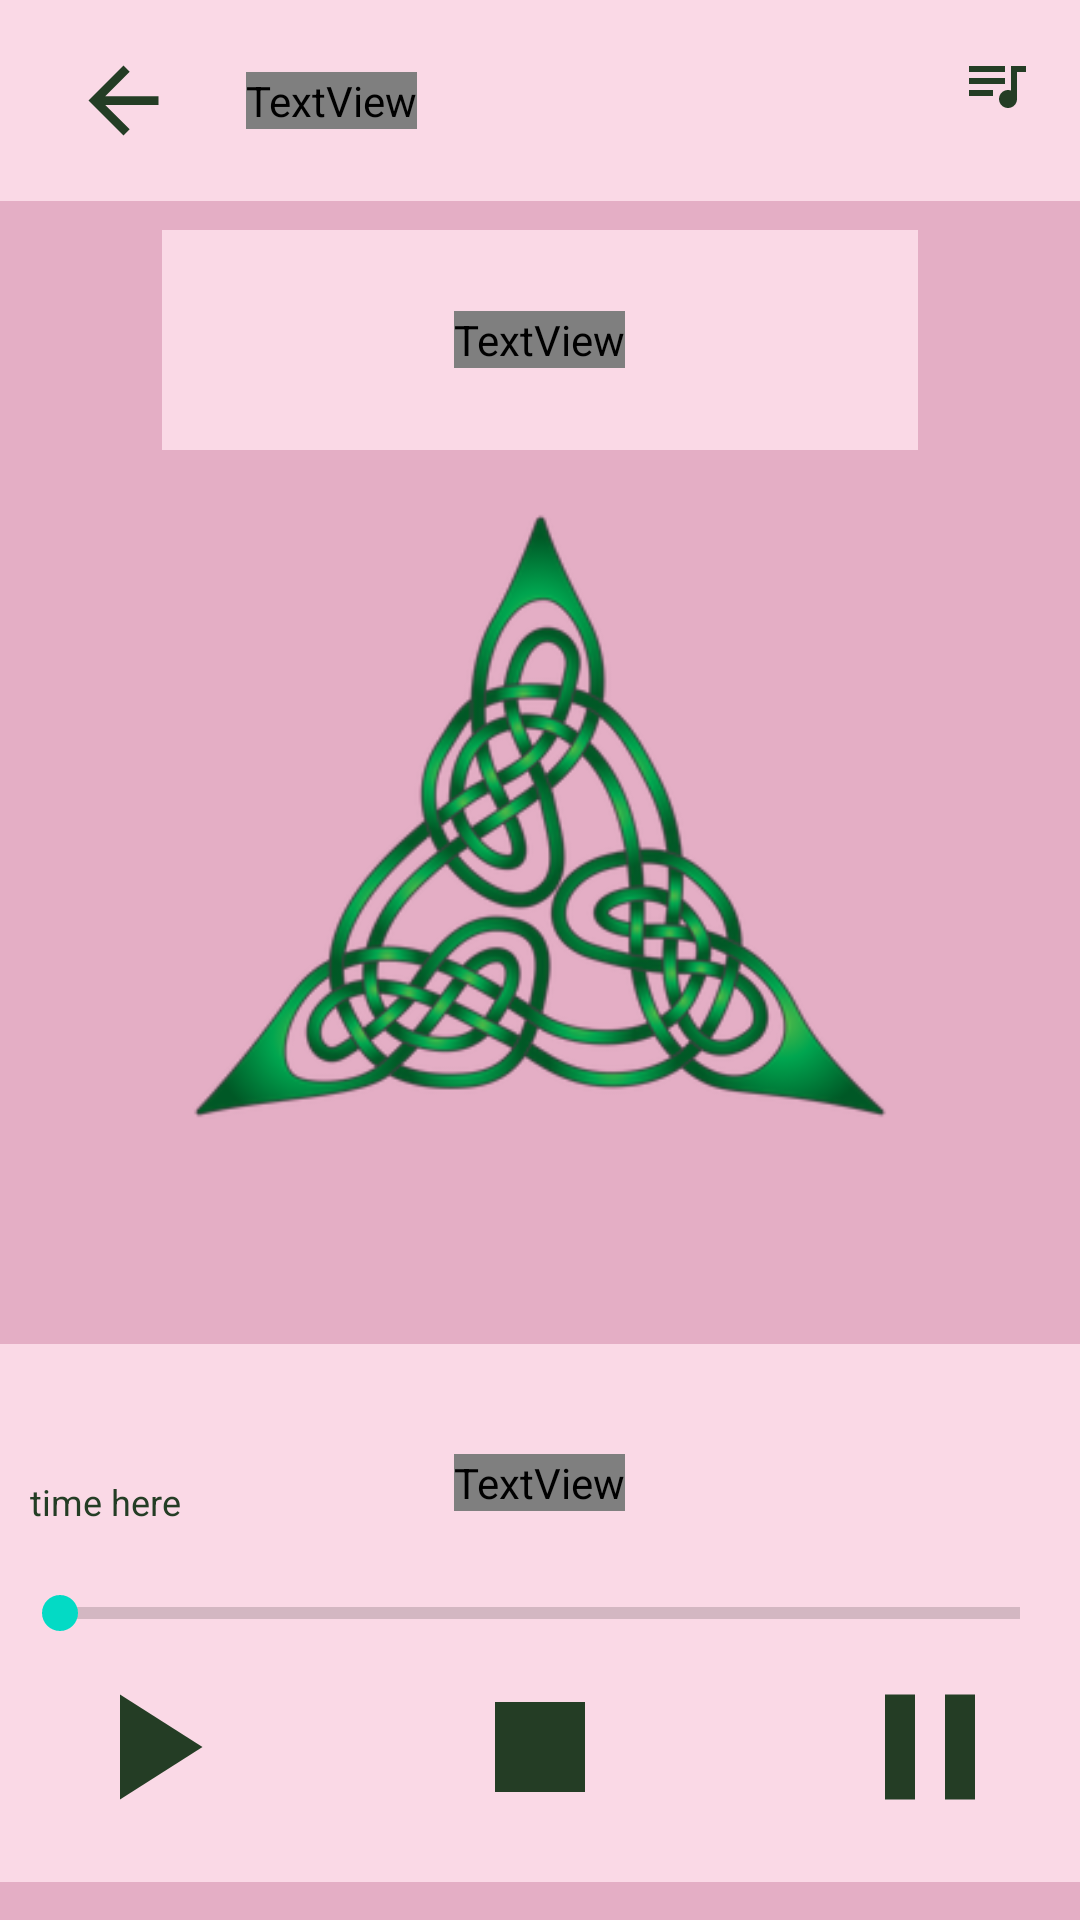

Write the Android layout XML for this screen, with the resource values it uses.
<!-- AndroidManifest.xml: application theme Theme.CelticSounds -->
<!-- res/layout/activity_player.xml -->
<?xml version="1.0" encoding="utf-8"?>
<androidx.constraintlayout.widget.ConstraintLayout xmlns:android="http://schemas.android.com/apk/res/android"
    xmlns:app="http://schemas.android.com/apk/res-auto"
    xmlns:tools="http://schemas.android.com/tools"
    android:layout_width="match_parent"
    android:layout_height="match_parent"
    tools:context=".Player"
    android:background="@color/pink_dark">

    <include layout="@layout/header_player"/>

    <androidx.constraintlayout.widget.Guideline
        android:id="@+id/guideline11"
        android:layout_width="wrap_content"
        android:layout_height="wrap_content"
        android:orientation="horizontal"
        app:layout_constraintGuide_percent=".7" />

    <androidx.constraintlayout.widget.Guideline
        android:id="@+id/guideline12"
        android:layout_width="wrap_content"
        android:layout_height="wrap_content"
        android:orientation="horizontal"
        app:layout_constraintGuide_percent=".98" />


    <RelativeLayout
        android:layout_width="0dp"
        android:layout_height="0dp"
        app:layout_constraintStart_toStartOf="@+id/guideline15"
        app:layout_constraintEnd_toEndOf="@id/guideline14"
        app:layout_constraintTop_toBottomOf="@+id/guideline18"
        app:layout_constraintBottom_toTopOf="@+id/guideline13"
        android:background="@color/pink_light"
        android:layout_marginBottom="10dp"
        >

        <TextView
            android:layout_width="wrap_content"
            android:layout_height="wrap_content"
            android:fontFamily="@font/playfair_display"
            android:layout_centerInParent="true"
            android:text= "@string/celtic_musicapp"
            android:textStyle="bold"
            android:textColor="@color/green_dark"
            android:textSize="25sp"/>

    </RelativeLayout>





    <RelativeLayout
        android:layout_width="0dp"
        android:layout_height="0dp"
        app:layout_constraintStart_toStartOf="parent"
        app:layout_constraintEnd_toEndOf="parent"
        app:layout_constraintTop_toBottomOf="@+id/guideline11"
        app:layout_constraintBottom_toBottomOf="@id/guideline12"
        android:background="@color/pink_light">


        <TextView
            android:id="@+id/song_name"
            android:layout_width="wrap_content"
            android:layout_height="wrap_content"
            android:layout_above="@+id/seek_bar_main"
            android:text="@string/click_play_to_start"
            android:textColor="@color/green_dark"
            android:layout_centerHorizontal="true"
            android:layout_marginBottom="25dp"
            android:fontFamily="@font/playfair_display"
            android:textSize="30sp"/>

        <TextView
            android:layout_width="wrap_content"
            android:layout_height="wrap_content"
            android:id="@+id/tx_1"
            android:textColor="@color/green_dark"
            android:textSize="12sp"
            android:text="@string/time_here"
            android:layout_above="@+id/seek_bar_main"
            android:layout_marginBottom="20dp"
            android:layout_marginStart="10dp"/>

       <SeekBar
           android:id="@+id/seek_bar_main"
           android:layout_width="match_parent"
           android:layout_height="wrap_content"
           style="@style/Widget.AppCompat.ProgressBar.Horizontal"
           android:layout_centerInParent="true"
           android:paddingStart="20dp"
           android:paddingEnd="20dp"/>

        <ImageView
            android:layout_width="60dp"
            android:layout_height="60dp"
            android:layout_alignParentBottom="true"
            android:src="@drawable/ic_baseline_play_arrow_24"
            android:layout_marginBottom="15dp"
            android:layout_marginStart="20dp"
            android:clickable="true"
            android:focusable="true"
            android:id="@+id/play_button"/>

        <ImageView
            android:id="@+id/stop_button"
            android:layout_width="60dp"
            android:layout_height="60dp"
            android:src="@drawable/ic_baseline_stop_24"
            android:layout_alignParentBottom="true"
            android:layout_centerHorizontal="true"
            android:layout_marginBottom="15dp"
            android:clickable="true"
            android:focusable="true"/>

        <ImageView
            android:id="@+id/pause_button"
            android:layout_width="60dp"
            android:layout_height="60dp"
            android:src="@drawable/ic_baseline_pause_24"
            android:layout_alignParentBottom="true"
            android:layout_alignParentEnd="true"
            android:layout_marginBottom="15dp"
            android:layout_marginEnd="20dp"
            android:clickable="true"
            android:focusable="true"/>



    </RelativeLayout>

    <androidx.constraintlayout.widget.Guideline
        android:id="@+id/guideline13"
        android:layout_width="wrap_content"
        android:layout_height="wrap_content"
        android:orientation="horizontal"
        app:layout_constraintGuide_percent=".25" />


    <ImageView
        android:id="@+id/main_image"
        android:layout_width="0dp"
        android:src="@drawable/irishsym"
        android:layout_height="0dp"
        android:padding="10dp"
        app:layout_constraintTop_toBottomOf="@+id/guideline13"
        app:layout_constraintBottom_toTopOf="@+id/guideline16"
        app:layout_constraintStart_toStartOf="@id/guideline15"
        app:layout_constraintEnd_toEndOf="@+id/guideline14" />


    <androidx.constraintlayout.widget.Guideline
        android:id="@+id/guideline16"
        android:layout_width="wrap_content"
        android:layout_height="wrap_content"
        android:orientation="horizontal"
        app:layout_constraintGuide_percent=".6" />

    <androidx.constraintlayout.widget.Guideline
        android:id="@+id/guideline14"
        android:layout_width="wrap_content"
        android:layout_height="wrap_content"
        android:orientation="vertical"
        app:layout_constraintGuide_percent=".85" />

    <androidx.constraintlayout.widget.Guideline
        android:id="@+id/guideline15"
        android:layout_width="wrap_content"
        android:layout_height="wrap_content"
        android:orientation="vertical"
        app:layout_constraintGuide_percent=".15" />

    <androidx.constraintlayout.widget.Guideline
        android:id="@+id/guideline18"
        android:layout_width="wrap_content"
        android:layout_height="wrap_content"
        android:orientation="horizontal"
        app:layout_constraintGuide_percent=".12" />

</androidx.constraintlayout.widget.ConstraintLayout>
<!-- res/layout/header_player.xml (included above) -->
<?xml version="1.0" encoding="utf-8"?>

<RelativeLayout xmlns:android="http://schemas.android.com/apk/res/android"
    android:layout_width="match_parent"
    android:layout_height="wrap_content"
    android:background="@color/pink_light">

    <RelativeLayout
        android:layout_width="match_parent"
        android:layout_height="wrap_content"
        android:padding="16dp">

        <ImageView
            android:id="@+id/backkkbtn"
            android:layout_width="50dp"
            android:layout_height="35dp"
            android:clickable="true"
            android:focusable="true"
            android:src="@drawable/ic_baseline_arrow_back_24" />

        <TextView
            android:layout_width="wrap_content"
            android:layout_height="wrap_content"
            android:text="@string/celtic_musicapp"
            android:layout_centerVertical="true"
            android:textColor="@color/green_dark"
            android:textStyle="bold"
            android:letterSpacing=".1"
            android:fontFamily="@font/playfair_display"
            android:layout_marginStart="16dp"
            android:textSize="20sp"
            android:layout_toEndOf="@+id/backkkbtn"/>

        <ImageView
            android:id="@+id/menuuu_icon"
            android:layout_width="wrap_content"
            android:layout_height="wrap_content"
            android:layout_alignParentEnd="true"
            android:clickable="true"
            android:focusable="true"
            android:src="@drawable/ic_baseline_queue_music_24" />

    </RelativeLayout>

</RelativeLayout>
<!-- resources referenced by this layout -->
<resources>
  <color name="green_dark">#243D25</color>
  <color name="pink_dark">#E4AEC5</color>
  <color name="pink_light">#FAD9E6</color>
  <!-- drawable ic_baseline_arrow_back_24 (drawable) -->
  <vector xmlns:android="http://schemas.android.com/apk/res/android"
      android:width="24dp"
      android:height="24dp"
      android:viewportWidth="24"
      android:viewportHeight="24"
      android:tint="@color/green_dark"
      android:autoMirrored="true">
    <path
        android:fillColor="@android:color/white"
        android:pathData="M20,11H7.83l5.59,-5.59L12,4l-8,8 8,8 1.41,-1.41L7.83,13H20v-2z"/>
  </vector>
  <!-- drawable ic_baseline_pause_24 (drawable) -->
  <vector xmlns:android="http://schemas.android.com/apk/res/android"
      android:width="24dp"
      android:height="24dp"
      android:viewportWidth="24"
      android:viewportHeight="24"
      android:tint="@color/green_dark">
    <path
        android:fillColor="@android:color/white"
        android:pathData="M6,19h4L10,5L6,5v14zM14,5v14h4L18,5h-4z"/>
  </vector>
  <!-- drawable ic_baseline_play_arrow_24 (drawable) -->
  <vector xmlns:android="http://schemas.android.com/apk/res/android"
      android:width="24dp"
      android:height="24dp"
      android:viewportWidth="24"
      android:viewportHeight="24"
      android:tint="@color/green_dark">
    <path
        android:fillColor="@android:color/white"
        android:pathData="M8,5v14l11,-7z"/>
  </vector>
  <!-- drawable ic_baseline_queue_music_24 (drawable) -->
  <vector xmlns:android="http://schemas.android.com/apk/res/android"
      android:width="24dp"
      android:height="24dp"
      android:viewportWidth="24"
      android:viewportHeight="24"
      android:tint="@color/green_dark">
    <path
        android:fillColor="@android:color/white"
        android:pathData="M15,6L3,6v2h12L15,6zM15,10L3,10v2h12v-2zM3,16h8v-2L3,14v2zM17,6v8.18c-0.31,-0.11 -0.65,-0.18 -1,-0.18 -1.66,0 -3,1.34 -3,3s1.34,3 3,3 3,-1.34 3,-3L19,8h3L22,6h-5z"/>
  </vector>
  <!-- drawable ic_baseline_stop_24 (drawable) -->
  <vector xmlns:android="http://schemas.android.com/apk/res/android"
      android:width="24dp"
      android:height="24dp"
      android:viewportWidth="24"
      android:viewportHeight="24"
      android:tint="@color/green_dark">
    <path
        android:fillColor="@android:color/white"
        android:pathData="M6,6h12v12H6z"/>
  </vector>
  <!-- drawable irishsym: png bitmap (drawable, 75598 bytes) -->
  <string name="celtic_musicapp">Celtic MusicApp</string>
  <string name="click_play_to_start">Click Play to Start</string>
  <string name="time_here">time here</string>
  <style name="Theme.CelticSounds" parent="Theme.MaterialComponents.DayNight.NoActionBar">
          
          <item name="colorPrimary">@color/purple_500</item>
          <item name="colorPrimaryVariant">@color/purple_700</item>
          <item name="colorOnPrimary">@color/white</item>
          
          <item name="colorSecondary">@color/teal_200</item>
          <item name="colorSecondaryVariant">@color/teal_700</item>
          <item name="colorOnSecondary">@color/black</item>
          
          <item name="android:statusBarColor" tools:targetApi="l">?attr/colorPrimaryVariant</item>
          
      </style>
  <color name="purple_500">#FF6200EE</color>
  <color name="purple_700">#FF3700B3</color>
  <color name="white">#FFFFFFFF</color>
  <color name="teal_200">#FF03DAC5</color>
  <color name="teal_700">#FF018786</color>
  <color name="black">#FF000000</color>
</resources>
